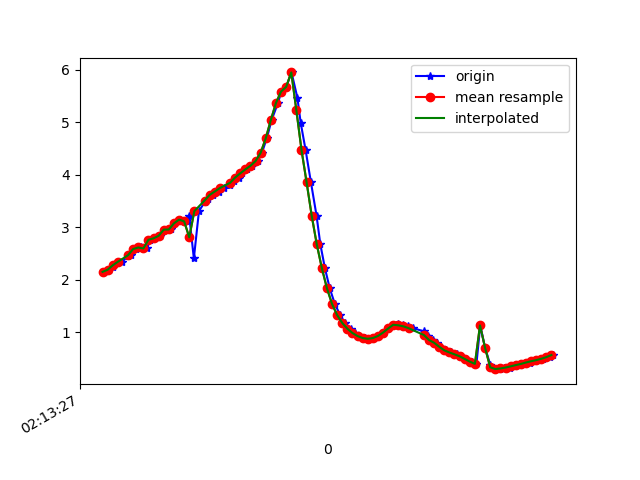

Values plotted in this chart, from the file beside it:
1617848008065, 543651618623253, 2.152407, -3.098156, 9.044811
1617848008085, 543651637854023, 2.193, -3.001, 9.068
1617848008100, 543651657084793, 2.237, -3.053, 9.04
1617848008114, 543651676315563, 2.318, -2.951, 9.053
1617848008138, 543651695546333, 2.344, -2.959, 9.044
1617848008160, 543651714777103, 2.461, -2.932, 9.022
1617848008171, 543651734007873, 2.478, -2.902, 9.026
1617848008190, 543651753238643, 2.587, -3.03, 8.954
1617848008209, 543651772469413, 2.617, -2.968, 8.966
1617848008234, 543651791700183, 2.597, -3.001, 8.96
1617848008247, 543651810930953, 2.763, -2.987, 8.915
1617848008266, 543651830161723, 2.791, -2.891, 8.938
1617848008287, 543651849392493, 2.838, -2.947, 8.905
1617848008310, 543651868623263, 2.956, -2.881, 8.888
1617848008328, 543651887854033, 2.959, -2.811, 8.91
1617848008342, 543651907084803, 3.076, -2.901, 8.841
1617848008362, 543651926315573, 3.146, -2.777, 8.856
1617848008386, 543651945546343, 3.114, -2.7, 8.891
1617848008400, 543651964777113, 3.213, -2.788, 8.829
1617848008418, 543651984007883, 2.408, -2.664, 9.118
1617848008438, 543652003238653, 3.309, -2.719, 8.814
1617848008460, 543652022469423, 3.474, -2.68, 8.763
1617848008475, 543652041700193, 3.546, -2.632, 8.748
1617848008494, 543652060930963, 3.617, -2.603, 8.728
1617848008517, 543652080161733, 3.682, -2.581, 8.707
1617848008536, 543652099392503, 3.748, -2.562, 8.685
1617848008560, 543652118623273, 3.815, -2.547, 8.66
1617848008577, 543652137854043, 3.88, -2.537, 8.634
1617848008595, 543652157084813, 3.948, -2.545, 8.601
1617848008608, 543652176315583, 4.028, -2.562, 8.559
1617848008628, 543652195546353, 4.103, -2.611, 8.508
1617848008646, 543652214777123, 4.172, -2.738, 8.435
1617848008669, 543652234007893, 4.262, -2.936, 8.322
1617848008685, 543652253238663, 4.42, -3.316, 8.094
1617848008704, 543652272469433, 4.696, -3.971, 7.631
1617848008723, 543652291700203, 5.045, -4.87, 6.846
1617848008748, 543652310930973, 5.369, -5.875, 5.719
1617848008761, 543652330161743, 5.585, -6.848, 4.238
1617848008780, 543652349392513, 5.674, -7.597, 2.477
1617848008801, 543652368623283, 5.948, -7.742, 0.8493
1617848008824, 543652387854053, 5.466, -8.111, -0.6091
1617848008837, 543652407084823, 4.988, -8.23, -1.853
1617848008856, 543652426315593, 4.476, -8.084, -3.265
1617848008877, 543652445546363, 3.86, -7.772, -4.554
1617848008899, 543652464777133, 3.224, -7.565, -5.331
1617848008914, 543652484007903, 2.677, -7.566, -5.625
1617848008932, 543652503238673, 2.221, -7.659, -5.696
1617848008951, 543652522469443, 1.837, -7.776, -5.674
1617848008971, 543652541700213, 1.54, -7.898, -5.594
1617848008992, 543652560930983, 1.328, -8.016, -5.479
1617848009010, 543652580161753, 1.179, -8.152, -5.31
1617848009033, 543652599392523, 1.071, -8.304, -5.093
1617848009050, 543652618623293, 0.9885, -8.472, -4.827
1617848009066, 543652637854063, 0.9298, -8.678, -4.457
1617848009089, 543652657084833, 0.893, -8.93, -3.938
1617848009109, 543652676315603, 0.8787, -9.204, -3.248
1617848009126, 543652695546373, 0.8925, -9.456, -2.413
1617848009142, 543652714777143, 0.9324, -9.645, -1.463
1617848009160, 543652734007913, 0.9977, -9.738, -0.4634
1617848009180, 543652753238683, 1.075, -9.728, 0.4948
1617848009210, 543652772469453, 1.139, -9.629, 1.424
... 33 more rows
